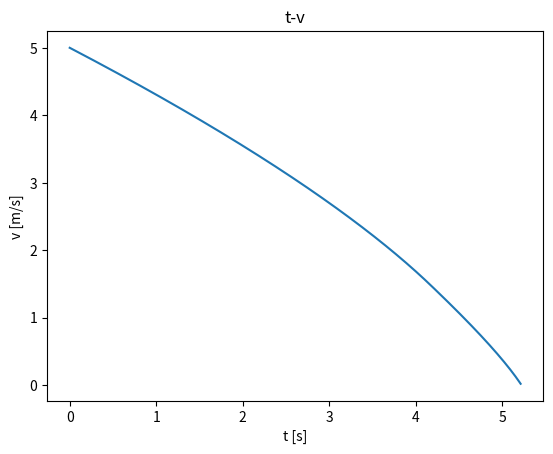

Recreate this plot in Python.
import numpy as np
import matplotlib.pyplot as plt
import math
#page 80 projects, 4.31 Sliding on snow.
# frction motion
miu = 0.1
g = 9.8 #m/s^2
v0 = 5 #m/s
dt = 0.01 # s
n = 3000
vstar = 0.5  #m/s 
mius = 0.2 # static coefficient of friction
miud = 0.1 # dynamic codefficient o friction
vm = 1.5 # m/s
v3 = np.zeros(n,float)
a3 = np.zeros(n,float)
t3 = np.zeros(n,float)
miuv = np.zeros(n,float)
v3[0] = v0
def friction(speed):
    if speed>vm:
        mium = miud+(mius-miud)/(1+vm/vstar)
        miuv = mium/np.sqrt(speed/vm)
    else:
        miuv = miud+(mius-miud)/(1+speed/vstar)
    return(miuv)
def acceleration3(speed,frictionv):
    if(speed >0):
        a = -frictionv*g
    elif(speed==0):
        a = 0
    else:
        a = frictionv*g
    return (a)

for p in range(n):
    miuv[p] = friction(v3[p])
    a3[p] = acceleration3(v3[p],miuv[p])
    t3[p+1] = t3[p]+dt
    # Euler's method
    v3[p+1] = v3[p]+dt*a3[p]
    if(v3[p+1]>1e-4):
        continue
    else:
        break
print(p+1)
print(v3[p+1])
plt.plot(t3[0:p],v3[0:p])
plt.xlabel('t [s]')
plt.ylabel('v [m/s]') 
plt.title('t-v')  
print(t3[p+1]) 
plt.savefig('project431g.png',dpi=120)
plt.show()